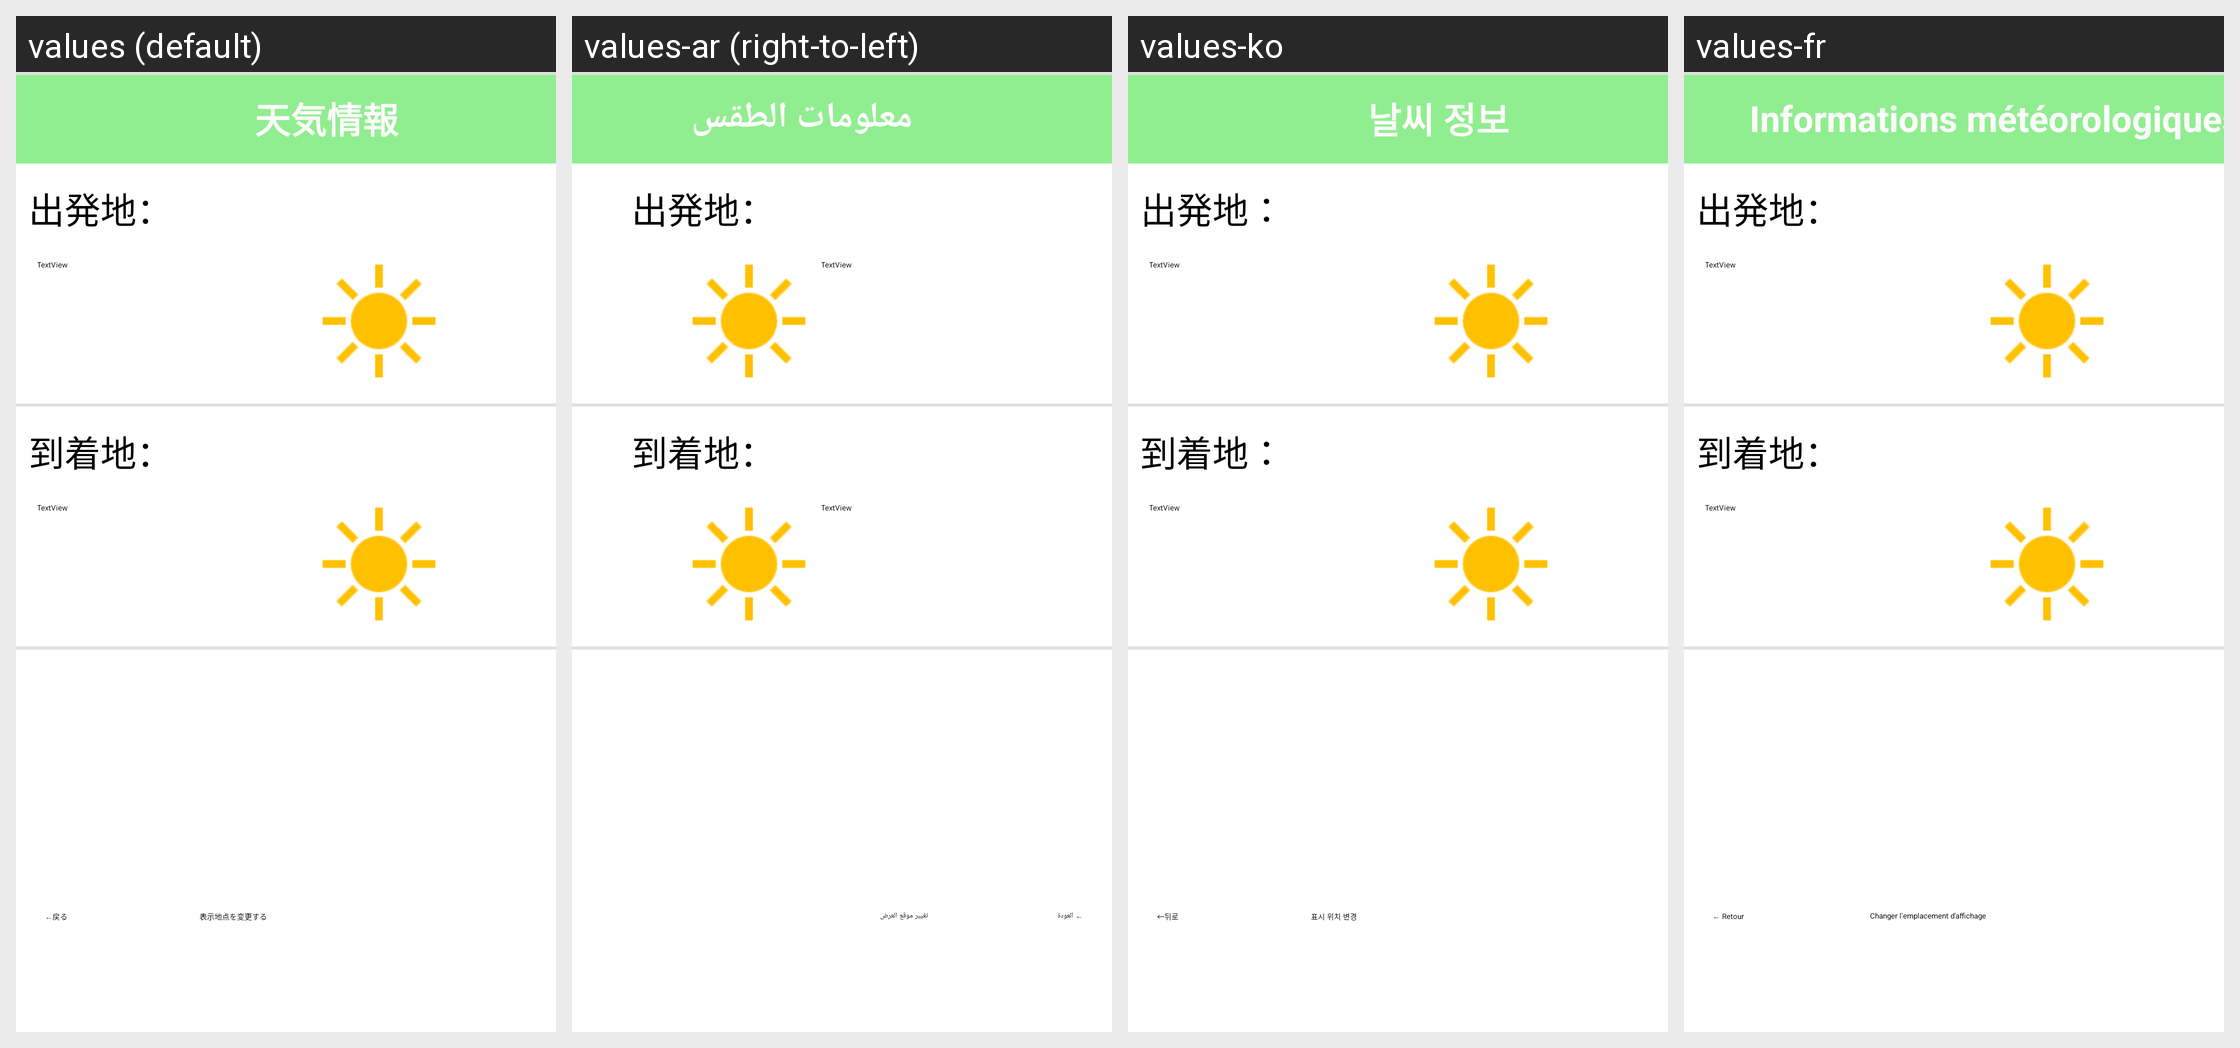

For this localized Android screen grid, give each drawn string resource with its value in every locale shown.
Android screen res/layout/activity_weather_view.xml rendered under 4 locales, left to right: values (default), values-ar (right-to-left), values-ko, values-fr. Device: Nexus 5 (rendered at 1080×1920; each locale shown at half size, 540×960, under a caption strip naming it); theme Theme.AsyncSample.
Other locales in the repository, not shown: values-de, values-en, values-it, values-zh.
Strings drawn on this screen, with the default value and each locale's value (text and hints the layout hard-codes appear in the picture but are not listed):

weatherview_title
  values: 天気情報
  values-ar: معلومات الطقس
  values-ko: 날씨 정보
  values-fr: Informations météorologiques

weatherview_back_button
  values: ←戻る
  values-ar: ← العودة
  values-ko: ←뒤로
  values-fr: ← Retour

weatherview_setting_button
  values: 表示地点を変更する
  values-ar: تغيير موقع العرض
  values-ko: 표시 위치 변경
  values-fr: Changer l'emplacement d'affichage
